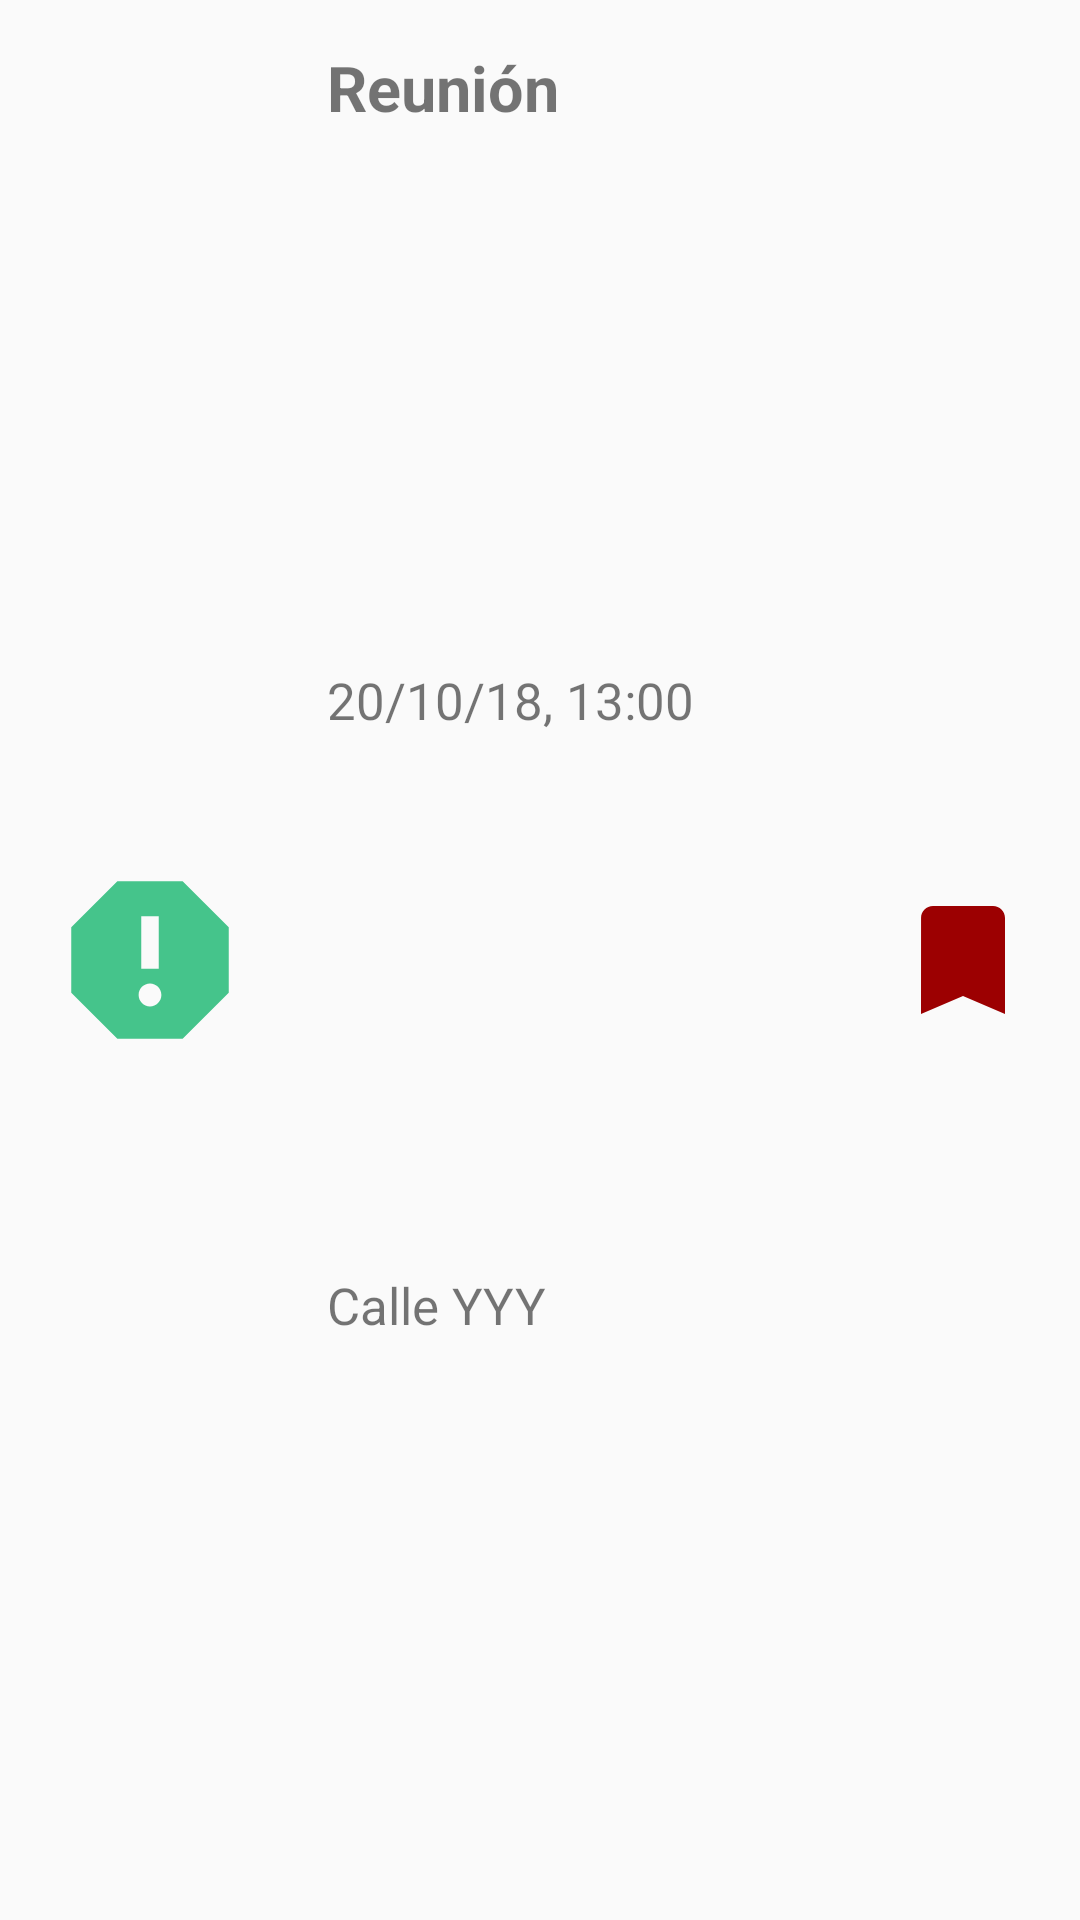

This screen was rendered from an Android layout file. Write that file and the resources it references.
<!-- AndroidManifest.xml: application theme AppTheme -->
<!-- res/layout/task_item.xml -->
<?xml version="1.0" encoding="utf-8"?>
<android.support.constraint.ConstraintLayout xmlns:android="http://schemas.android.com/apk/res/android"
    xmlns:app="http://schemas.android.com/apk/res-auto"
    android:id="@+id/parent_layout_task"
    android:layout_width="match_parent"
    android:layout_height="wrap_content"
    android:padding="@dimen/task_item_padding">

    <ImageView
        android:id="@+id/image_view_priority"
        android:layout_width="70dp"
        android:layout_height="70dp"
        android:contentDescription="@string/priority"
        app:layout_constraintBottom_toBottomOf="parent"
        app:layout_constraintStart_toStartOf="parent"
        app:layout_constraintTop_toTopOf="parent"
        app:srcCompat="@drawable/ic_priority_low" />

    <TextView
        android:id="@+id/text_view_task_name"
        android:layout_width="wrap_content"
        android:layout_height="wrap_content"
        android:layout_marginStart="24dp"
        android:text="@string/task_name_sample"
        android:textSize="21sp"
        android:textStyle="bold"
        app:layout_constraintStart_toEndOf="@+id/image_view_priority"
        app:layout_constraintTop_toTopOf="parent" />

    <TextView
        android:id="@+id/text_view_date"
        android:layout_width="wrap_content"
        android:layout_height="wrap_content"
        android:layout_marginStart="24dp"
        android:text="@string/task_start_datetime_sample"
        android:textSize="17sp"
        app:layout_constraintBottom_toTopOf="@+id/text_view_location"
        app:layout_constraintStart_toEndOf="@+id/image_view_priority"
        app:layout_constraintTop_toBottomOf="@+id/text_view_task_name" />

    <TextView
        android:id="@+id/text_view_location"
        android:layout_width="wrap_content"
        android:layout_height="wrap_content"
        android:layout_marginStart="24dp"
        android:text="@string/task_location_sample"
        android:textSize="17sp"
        app:layout_constraintBottom_toBottomOf="parent"
        app:layout_constraintStart_toEndOf="@+id/image_view_priority"
        app:layout_constraintTop_toBottomOf="@+id/text_view_date" />

    <ImageView
        android:id="@+id/image_view_linked_project"
        android:layout_width="48dp"
        android:layout_height="48dp"
        android:contentDescription="@string/project"
        app:layout_constraintBottom_toBottomOf="parent"
        app:layout_constraintEnd_toEndOf="parent"
        app:layout_constraintTop_toTopOf="parent"
        app:srcCompat="@drawable/ic_project_bookmark_red" />
</android.support.constraint.ConstraintLayout>
<!-- resources referenced by this layout -->
<resources>
  <dimen name="task_item_padding">15dp</dimen>
  <!-- drawable ic_priority_low (drawable) -->
  <vector xmlns:android="http://schemas.android.com/apk/res/android"
      android:width="48dp"
      android:height="48dp"
      android:viewportWidth="24.0"
      android:viewportHeight="24.0">
      <path
          android:fillColor="@color/colorPriorityLow"
          android:pathData="M15.73,3L8.27,3L3,8.27v7.46L8.27,21h7.46L21,15.73L21,8.27L15.73,3zM12,17.3c-0.72,0 -1.3,-0.58 -1.3,-1.3 0,-0.72 0.58,-1.3 1.3,-1.3 0.72,0 1.3,0.58 1.3,1.3 0,0.72 -0.58,1.3 -1.3,1.3zM13,13h-2L11,7h2v6z" />
  </vector>
  <!-- drawable ic_project_bookmark_red (drawable) -->
  <vector xmlns:android="http://schemas.android.com/apk/res/android"
      android:width="48dp"
      android:height="48dp"
      android:viewportWidth="24.0"
      android:viewportHeight="24.0">
      <path
          android:fillColor="@color/colorProjectRed"
          android:pathData="M17,3H7c-1.1,0 -1.99,0.9 -1.99,2L5,21l7,-3 7,3V5c0,-1.1 -0.9,-2 -2,-2z" />
  </vector>
  <string name="priority">Prioridad</string>
  <string name="project">Proyecto</string>
  <string name="task_location_sample">Calle YYY</string>
  <string name="task_name_sample">Reunión</string>
  <string name="task_start_datetime_sample">20/10/18, 13:00</string>
  <style name="AppTheme" parent="Theme.AppCompat.Light.DarkActionBar">
          
          <item name="colorPrimary">@color/colorPrimary</item>
          <item name="colorPrimaryDark">@color/colorPrimaryDark</item>
          <item name="colorAccent">@color/colorAccent</item>
          <item name="android:colorControlHighlight">@android:color/white</item>
      </style>
  <color name="colorPriorityLow">#45C48B</color>
  <color name="colorProjectRed">#9C0001</color>
  <color name="colorPrimary">#20C4CB</color>
  <color name="colorPrimaryDark">#1DB4BA</color>
  <color name="colorAccent">#6200EE</color>
</resources>
